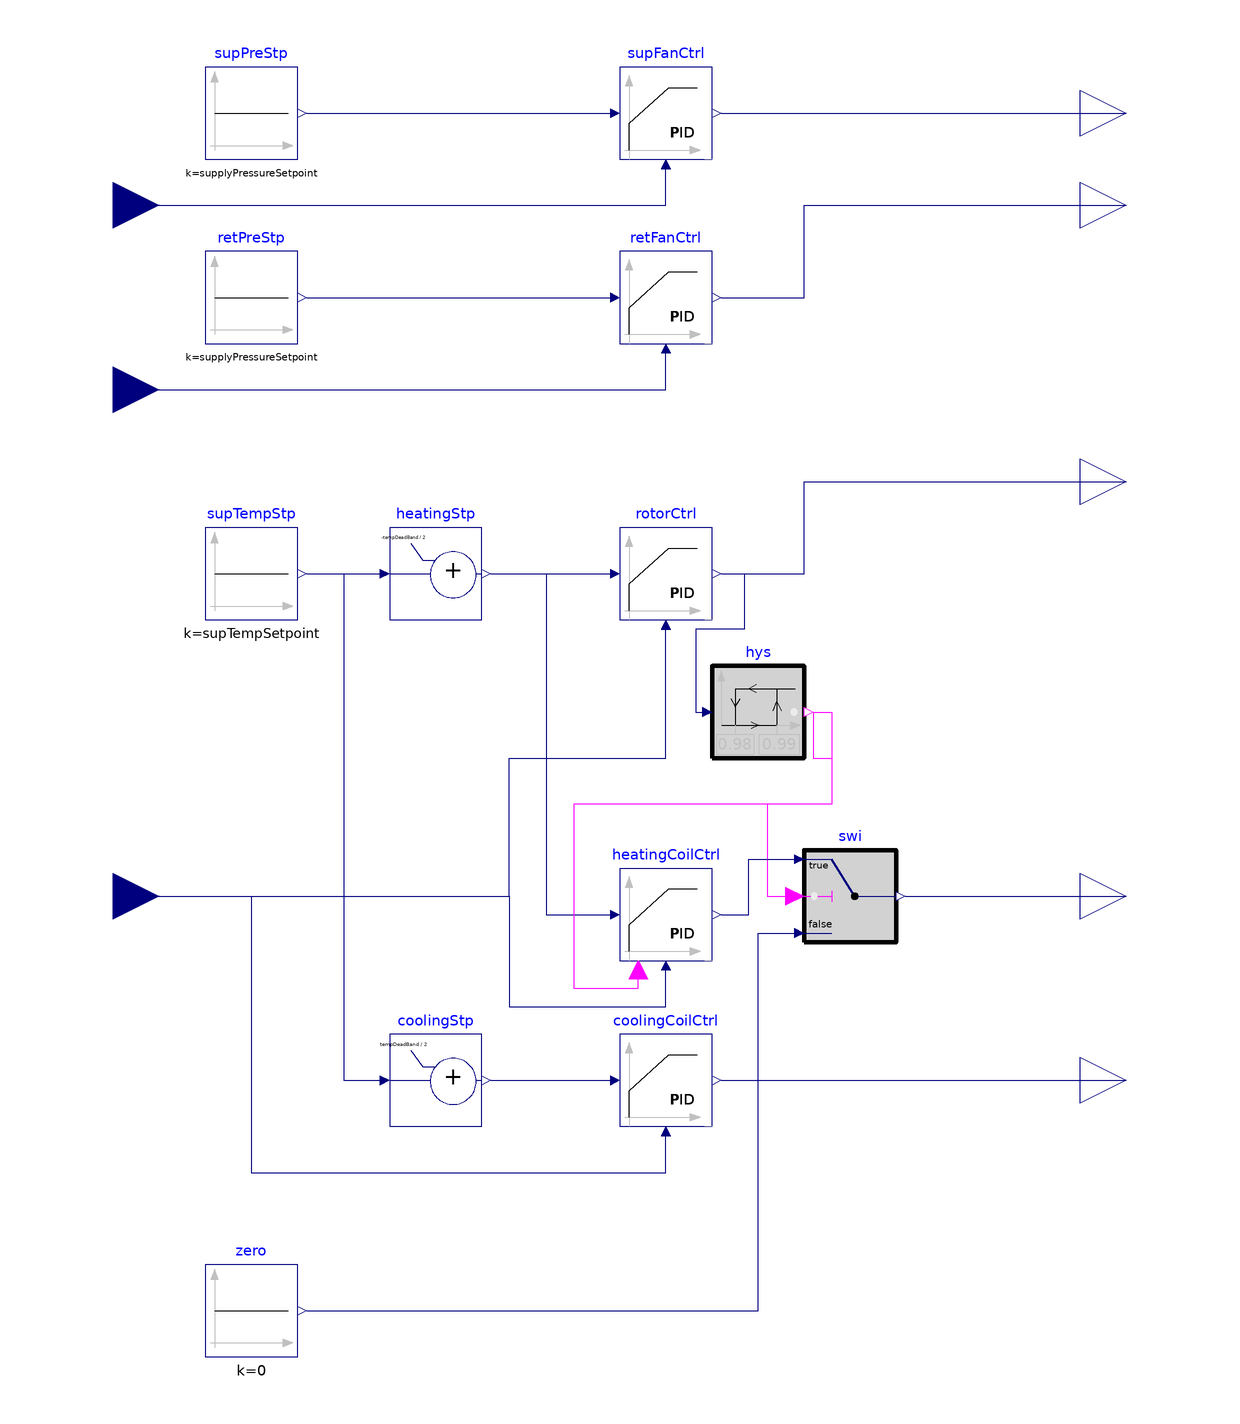

The Modelica model whose source follows is shown above as a component diagram (icons at their Placement, wires along their Line points).

model AHUController
  // Parameters
  parameter Modelica.Units.SI.TemperatureDifference tempDeadBand = 4 annotation(__semantic(rdfType = "brick:Temperature_Deadband_Setpoint"));
  parameter Modelica.Units.SI.PressureDifference returnPressureSetpoint annotation(__semantic(rdfType = "brick:Return_Air_Static_Pressure_Setpoint"));
  parameter Modelica.Units.SI.PressureDifference supplyPressureSetpoint annotation(__semantic(rdfType = "brick:Supply_Air_Static_Pressure_Setpoint"));
  parameter Modelica.Units.SI.Temperature supTempSetpoint=18 annotation(__semantic(rdfType = "brick:Supply_Air_Temperature_Setpoint"));
  //  Inputs
  Buildings.Controls.OBC.CDL.Interfaces.RealInput supPre annotation (
  __semantic(rdfType="brick:Supply_Air_Static_Pressure_Sensor"),
  Placement(
      visible=true,
      transformation(
        origin={-110,120},
        extent={{-10,-10},{10,10}},
        rotation=0),
      iconTransformation(
        origin={-70,30},
        extent={{-10,-10},{10,10}},
        rotation=0)));
  Buildings.Controls.OBC.CDL.Interfaces.RealInput retPre annotation (
  __semantic(rdfType="brick:Return_Air_Static_Pressure_Sensor"),
    Placement(visible = true, transformation(origin={-110,80},    extent = {{-10, -10}, {10, 10}}, rotation = 0), iconTransformation(origin = {-70, 10}, extent = {{-10, -10}, {10, 10}}, rotation = 0)));
  Buildings.Controls.OBC.CDL.Interfaces.RealInput supTemp annotation (
  __semantic(rdfType="brick:Supply_Air_Temperature_Sensor"),
    Placement(visible = true, transformation(origin = {-110, -30}, extent = {{-10, -10}, {10, 10}}, rotation = 0), iconTransformation(origin = {-70, -50}, extent = {{-10, -10}, {10, 10}}, rotation = 0)));

// Outputs
  Buildings.Controls.OBC.CDL.Interfaces.RealOutput supFan_y annotation (
  __semantic(rdfType="brick:Fan_Command"),
  Placement(
      visible=true,
      transformation(
        origin={110,140},
        extent={{-10,-10},{10,10}},
        rotation=0),
      iconTransformation(
        origin={70,90},
        extent={{-10,-10},{10,10}},
        rotation=0)));
  Buildings.Controls.OBC.CDL.Interfaces.RealOutput retFan_y annotation (
  __semantic(rdfType="brick:Fan_Command"),
  Placement(
      visible=true,
      transformation(
        origin={110,120},
        extent={{-10,-10},{10,10}},
        rotation=0),
      iconTransformation(
        origin={70,70},
        extent={{-10,-10},{10,10}},
        rotation=0)));
  Buildings.Controls.OBC.CDL.Interfaces.RealOutput rotor_y annotation (
  __semantic(rdfType="brick:Speed_Command"),
  Placement(
      visible=true,
      transformation(
        origin={110,60},
        extent={{-10,-10},{10,10}},
        rotation=0),
      iconTransformation(
        origin={70,48},
        extent={{-10,-10},{10,10}},
        rotation=0)));
  Buildings.Controls.OBC.CDL.Interfaces.RealOutput heatingCoil_y annotation (
  __semantic(rdfType="brick:Heating_Command"),
  Placement(
      visible=true,
      transformation(
        origin={110,-30},
        extent={{-10,-10},{10,10}},
        rotation=0),
      iconTransformation(
        origin={70,30},
        extent={{-10,-10},{10,10}},
        rotation=0)));
  Buildings.Controls.OBC.CDL.Interfaces.RealOutput coolingCoil_y annotation (
  __semantic(rdfType="brick:Cooling_Command"),
  Placement(
      visible=true,
      transformation(
        origin={110,-70},
        extent={{-10,-10},{10,10}},
        rotation=0),
      iconTransformation(
        origin={70,10},
        extent={{-10,-10},{10,10}},
        rotation=0)));

// Blocks
  Buildings.Controls.OBC.CDL.Reals.PID          supFanCtrl(Ti=10, k=0.1)
    annotation (__cdl(generatePointlist=true), Placement(visible=true, transformation(
        origin={10,140},
        extent={{-10,-10},{10,10}},
        rotation=0)));
  Buildings.Controls.OBC.CDL.Reals.PID          rotorCtrl(Ti=10, k=0.1)
    annotation (__cdl(generatePointlist=true), Placement(visible=true, transformation(
        origin={10,40},
        extent={{-10,-10},{10,10}},
        rotation=0)));

  Buildings.Controls.OBC.CDL.Reals.PID          retFanCtrl(Ti=10, k=0.1)
    annotation (__cdl(generatePointlist=true), Placement(visible=true, transformation(
        origin={10,100},
        extent={{-10,-10},{10,10}},
        rotation=0)));

  Buildings.Controls.OBC.CDL.Reals.Hysteresis hys(uHigh=0.99, uLow=0.98)
    annotation (Placement(transformation(origin = {30, 10}, extent = {{-10, -10}, {10, 10}})));
  Buildings.Controls.OBC.CDL.Reals.Switch swi annotation (Placement(transformation(origin = {50, -30}, extent = {{-10, -10}, {10, 10}})));
  Buildings.Controls.OBC.CDL.Reals.PIDWithReset heatingCoilCtrl(Ti=10, k=0.1)
    annotation (__cdl(generatePointlist=true), Placement(visible=true, transformation(
        origin={10,-34},
        extent={{-10,-10},{10,10}},
        rotation=0)));
  Buildings.Controls.OBC.CDL.Reals.AddParameter heatingStp(p=-tempDeadBand/2)
    annotation (__cdl(generatePointlist=true), Placement(visible=true, transformation(
        origin={-40,40},
        extent={{-10,-10},{10,10}},
        rotation=0)));
  Buildings.Controls.OBC.CDL.Reals.Sources.Constant zero(k=0) annotation (
      __cdl(generatePointlist=true), Placement(visible=true, transformation(
        origin={-80,-120},
        extent={{-10,-10},{10,10}},
        rotation=0)));
  Buildings.Controls.OBC.CDL.Reals.AddParameter coolingStp(p=tempDeadBand/2)
    annotation (__cdl(generatePointlist=true), Placement(visible=true, transformation(
        origin={-40,-70},
        extent={{-10,-10},{10,10}},
        rotation=0)));
  Buildings.Controls.OBC.CDL.Reals.PID          coolingCoilCtrl(
    Ti=10,
    k=0.1,
    reverseActing=false) annotation (__cdl(generatePointlist=true), Placement(visible=true, transformation(
        origin={10,-70},
        extent={{-10,-10},{10,10}},
        rotation=0)));
  Buildings.Controls.OBC.CDL.Reals.Sources.Constant supPreStp(k=
        supplyPressureSetpoint) annotation (__cdl(generatePointlist=true), Placement(visible=true,
        transformation(
        origin={-80,140},
        extent={{-10,-10},{10,10}},
        rotation=0)));
  Buildings.Controls.OBC.CDL.Reals.Sources.Constant retPreStp(k=
        supplyPressureSetpoint) annotation (__cdl(generatePointlist=true), Placement(visible=true,
        transformation(
        origin={-80,100},
        extent={{-10,-10},{10,10}},
        rotation=0)));
    Buildings.Controls.OBC.CDL.Reals.Sources.Constant supTempStp(k=
        supTempSetpoint)        annotation (__cdl(generatePointlist=true), Placement(visible=true,
        transformation(
        origin={-80,40},
        extent={{-10,-10},{10,10}},
        rotation=0)));

equation
  connect(supFanCtrl.y, supFan_y) annotation (
    Line(points={{22,140},{110,140}},    color = {0, 0, 127}));
  connect(retFanCtrl.y, retFan_y) annotation (
    Line(points={{22,100},{40,100},{40,120},{110,120}},      color = {0, 0, 127}));
  connect(supPre, supFanCtrl.u_m) annotation (
    Line(points={{-110,120},{10,120},{10,128}},                                                 color = {0, 0, 127}));
  connect(retPre, retFanCtrl.u_m) annotation (
    Line(points={{-110,80},{10,80},{10,88}},                              color = {0, 0, 127}));

  connect(supTemp, rotorCtrl.u_m) annotation (
    Line(points={{-110,-30},{-24,-30},{-24,0},{10,0},{10,28}},                  color = {0, 0, 127}));

  connect(heatingStp.y, rotorCtrl.u_s) annotation (
    Line(points={{-28,40},{-2,40}},                               color = {0, 0, 127}));
  connect(hys.y, swi.u2) annotation (
    Line(points={{42,10},{42, 0}, {46, 0}, {46, -10}, {32, -10}, {32, -30},{38,-30}},                                        color = {255, 0, 255}));
  connect(heatingStp.y, heatingCoilCtrl.u_s) annotation (
    Line(points={{-28,40},{-16,40},{-16,-34},{-2,-34}},             color = {0, 0, 127}));
  connect(supTemp, heatingCoilCtrl.u_m) annotation (
    Line(points={{-110,-30},{-24,-30},{-24,-54},{10,-54},{10,-46}},              color = {0, 0, 127}));
  connect(hys.y, heatingCoilCtrl.trigger) annotation (
    Line(points={{42,10},{46, 10}, {46, -10},{-10,-10},{-10,-50},{4,-50},{4,-46}},                            color = {255, 0, 255}));
  connect(heatingCoilCtrl.y, swi.u1) annotation (
    Line(points={{22,-34},{28,-34},{28,-22},{38,-22}},             color = {0, 0, 127}));
  connect(swi.y, heatingCoil_y) annotation (
    Line(points={{62,-30},{110,-30}},      color = {0, 0, 127}));
    connect(zero.y, swi.u3) annotation (
    Line(points={{-68,-120},{30,-120},{30,-38},{38,-38}},          color = {0, 0, 127}));

  connect(coolingStp.y, coolingCoilCtrl.u_s) annotation (
    Line(points={{-28,-70},{-2,-70}},                               color = {0, 0, 127}));
  connect(supTemp, coolingCoilCtrl.u_m) annotation (
    Line(points={{-110,-30},{-80,-30},{-80,-90},{10,-90},{10,-82}},              color = {0, 0, 127}));

  connect(heatingCoil_y, heatingCoil_y)
    annotation (Line(points={{110,-30},{110,-30}}, color={0,0,127}));
  connect(supPreStp.y, supFanCtrl.u_s)
    annotation (Line(points={{-68,140},{-2,140}},
                                                color={0,0,127}));
  connect(retPreStp.y, retFanCtrl.u_s)
    annotation (Line(points={{-68,100},{-2,100}},
                                                color={0,0,127}));
  connect(rotorCtrl.y, hys.u)
    annotation (Line(points={{22,40},{27, 40}, {27, 28}, {16.5, 28}, {16.5, 10}, {18, 10}},
                                               color={0,0,127}));
  connect(rotorCtrl.y, rotor_y) annotation (Line(points={{22,40},{40,40},{40,60},
          {110,60}}, color={0,0,127}));
  connect(coolingCoilCtrl.y, coolingCoil_y)
    annotation (Line(points={{22,-70},{110,-70}}, color={0,0,127}));
  connect(supTempStp.y, heatingStp.u)
    annotation (Line(points={{-68,40},{-52,40}},   color={0,0,127}));
  connect(supTempStp.y, coolingStp.u) annotation (Line(points={{-68,40},{-60,40},
          {-60,-70},{-52,-70}}, color={0,0,127}));
  annotation (
    Icon(graphics={  Rectangle(fillColor = {143, 143, 143}, fillPattern = FillPattern.Solid, extent = {{-60, 100}, {60, -100}}), Text(origin = {0, 40}, extent = {{-60, 20}, {60, -20}}, textString = "%name")}, coordinateSystem(extent={{-100,
            -160},{100,160}})),
    Diagram(coordinateSystem(extent={{-100,-160},{100,160}})),
    experiment(StartTime = 0, StopTime = 1, Tolerance = 1e-06, Interval = 0.002));
end AHUController;